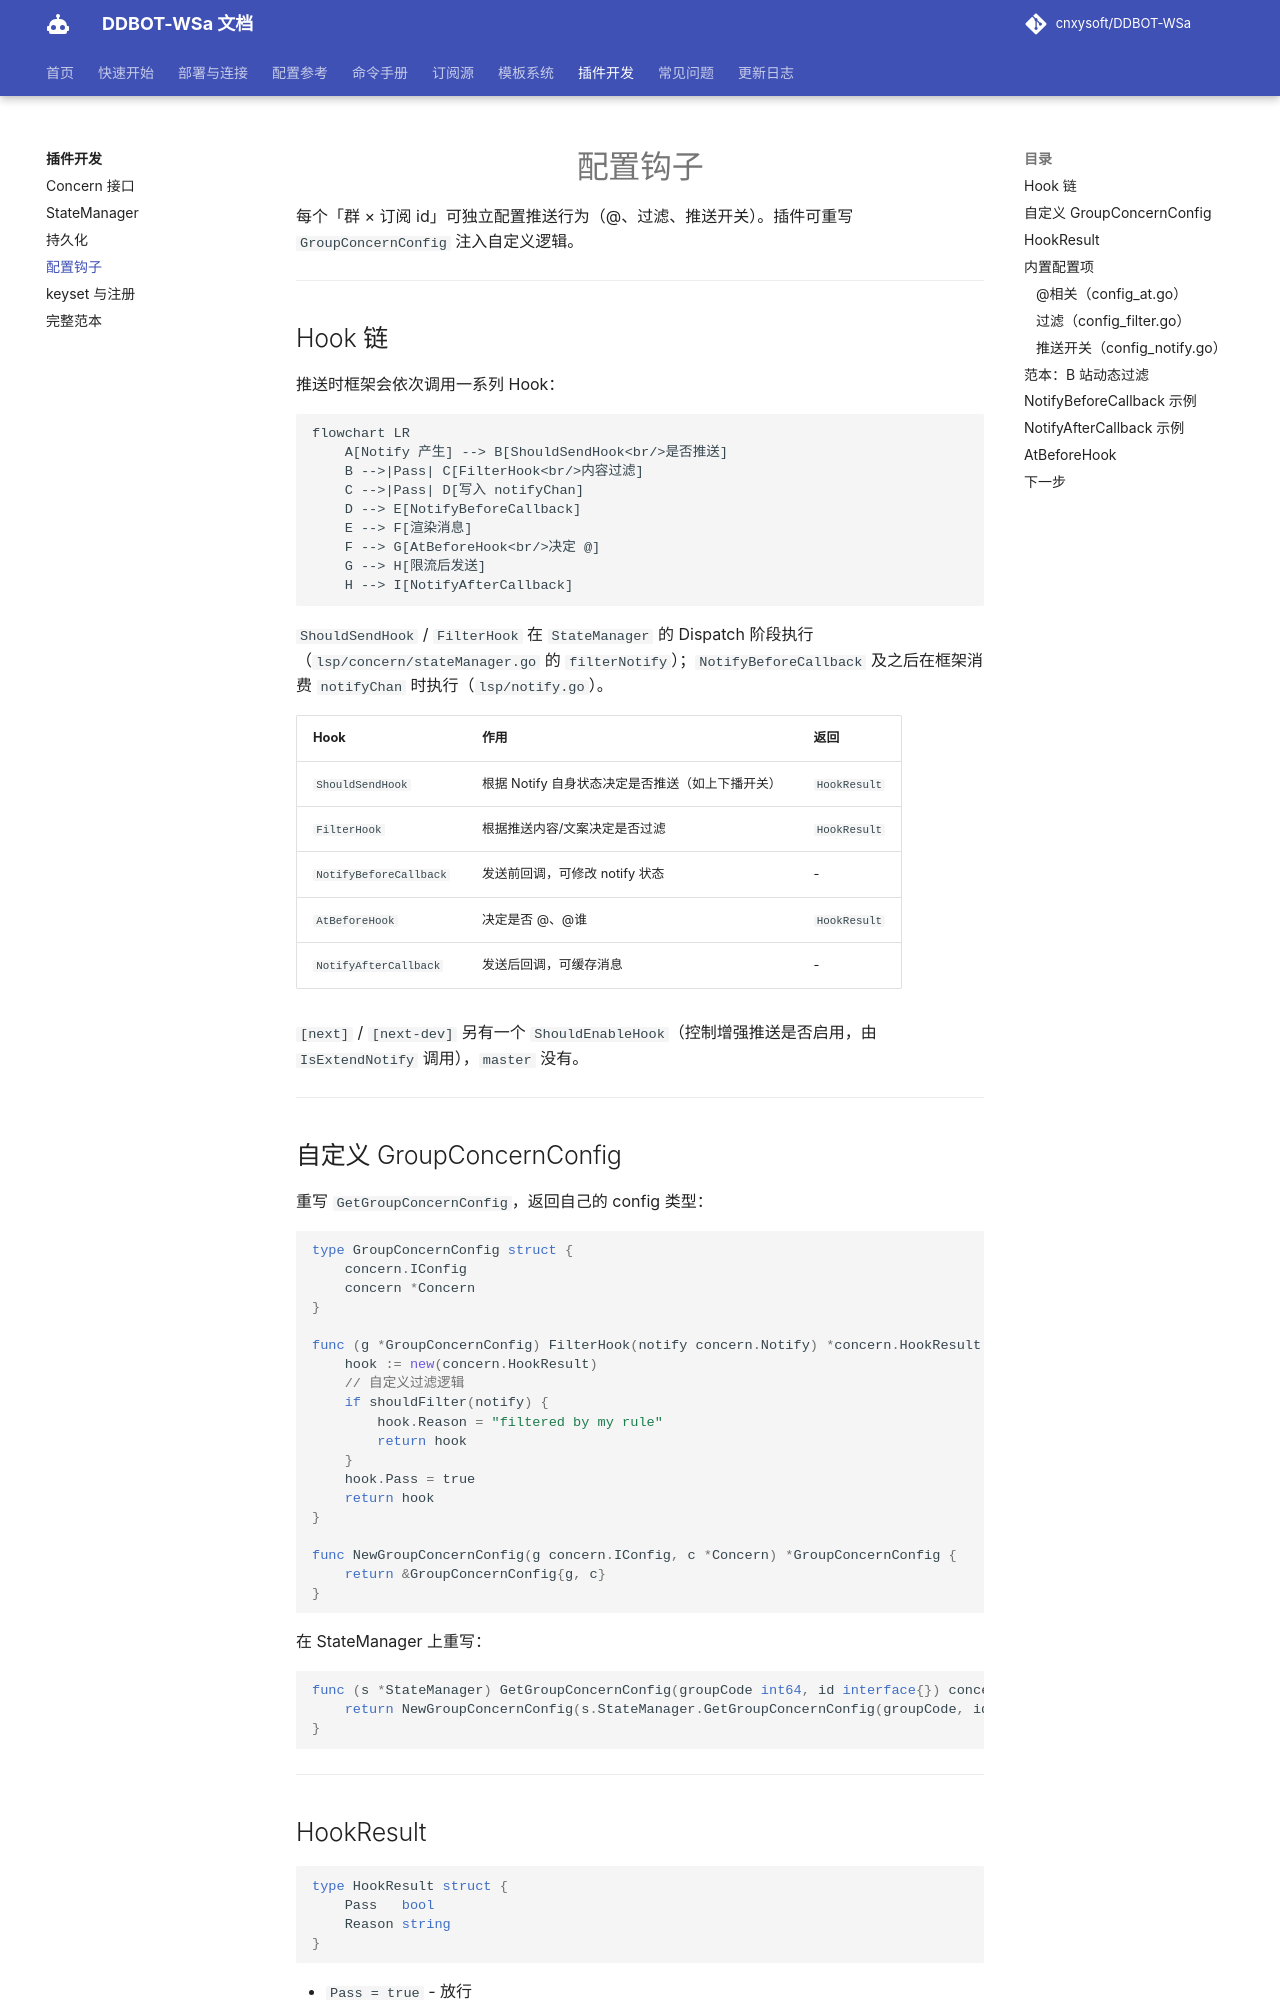

repository: kizunerwe/DDBOT-WSa-docs · page: plugin/config-hook/index.html · generator: mkdocs

# 配置钩子

每个「群 × 订阅 id」可独立配置推送行为（@、过滤、推送开关）。插件可重写 `GroupConcernConfig` 注入自定义逻辑。

---

## Hook 链

推送时框架会依次调用一系列 Hook：

```mermaid
flowchart LR
    A[Notify 产生] --> B[ShouldSendHook<br/>是否推送]
    B -->|Pass| C[FilterHook<br/>内容过滤]
    C -->|Pass| D[写入 notifyChan]
    D --> E[NotifyBeforeCallback]
    E --> F[渲染消息]
    F --> G[AtBeforeHook<br/>决定 @]
    G --> H[限流后发送]
    H --> I[NotifyAfterCallback]
```

`ShouldSendHook` / `FilterHook` 在 `StateManager` 的 Dispatch 阶段执行（`lsp/concern/stateManager.go` 的 `filterNotify`）；`NotifyBeforeCallback` 及之后在框架消费 `notifyChan` 时执行（`lsp/notify.go`）。

| Hook | 作用 | 返回 |
|------|------|------|
| `ShouldSendHook` | 根据 Notify 自身状态决定是否推送（如上下播开关） | `HookResult` |
| `FilterHook` | 根据推送内容/文案决定是否过滤 | `HookResult` |
| `NotifyBeforeCallback` | 发送前回调，可修改 notify 状态 | - |
| `AtBeforeHook` | 决定是否 @、@谁 | `HookResult` |
| `NotifyAfterCallback` | 发送后回调，可缓存消息 | - |

`[next]` / `[next-dev]` 另有一个 `ShouldEnableHook`（控制增强推送是否启用，由 `IsExtendNotify` 调用），`master` 没有。

---

## 自定义 GroupConcernConfig

重写 `GetGroupConcernConfig`，返回自己的 config 类型：

```go
type GroupConcernConfig struct {
    concern.IConfig
    concern *Concern
}

func (g *GroupConcernConfig) FilterHook(notify concern.Notify) *concern.HookResult {
    hook := new(concern.HookResult)
    // 自定义过滤逻辑
    if shouldFilter(notify) {
        hook.Reason = "filtered by my rule"
        return hook
    }
    hook.Pass = true
    return hook
}

func NewGroupConcernConfig(g concern.IConfig, c *Concern) *GroupConcernConfig {
    return &GroupConcernConfig{g, c}
}
```

在 StateManager 上重写：

```go
func (s *StateManager) GetGroupConcernConfig(groupCode int64, id interface{}) concern.IConfig {
    return NewGroupConcernConfig(s.StateManager.GetGroupConcernConfig(groupCode, id), s.concern)
}
```

---

## HookResult

```go
type HookResult struct {
    Pass   bool
    Reason string
}
```

- `Pass = true` - 放行
- `Pass = false` - 拦截，`Reason` 会记录到日志

---

## 内置配置项

`IConfig` 已实现了这些配置（用户通过 `/config` 命令设置）：
